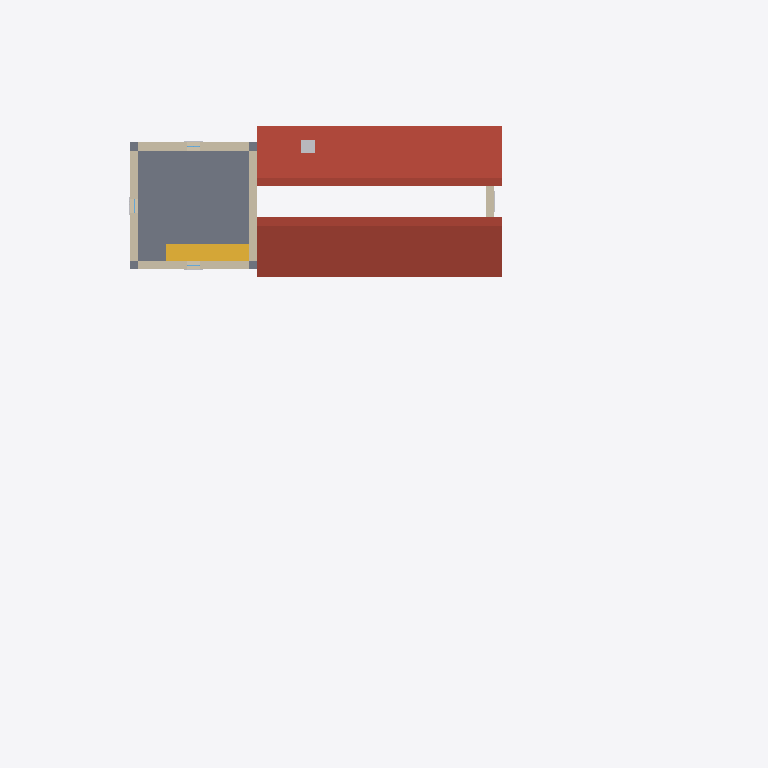
Plan cut of the same IFC building model at storey 'L2' (level 6.70 m, cut at 8.10 m), seen from above with north up, elements coloured by IFC class: 5 walls (beige), 1 roof (red-brown), 1 slab (grey), 1 stair (yellow), 1 other element (light grey). Cut surfaces are drawn darker.
Extent 42.0 m × 30.4 m × 15.5 m (x, y, z). Storeys (4): LP at -1.98 m; L0 at 0.00 m; L1 at 3.50 m; L2 at 6.70 m. Elements (232): 84 IfcBeam, 31 IfcBuildingElementProxy, 20 IfcWall, 20 IfcWindow, 17 IfcShadingDevice, 11 IfcDoor, 9 IfcLightFixture, 8 IfcCovering, 7 IfcSlab, 6 IfcOutlet, 5 IfcColumn, 5 IfcFurniture.

HEADER;
FILE_DESCRIPTION(('ViewDefinition[DesignTransferView]'),'2;1');
FILE_NAME('/dev/null','2026-09-03T15:45:26-04:00',(''),(''),'IfcOpenShell 0.8.5','IfcOpenShell 0.8.5','Nobody');
FILE_SCHEMA(('IFC4'));
ENDSEC;
DATA;
#1=IFCPROJECT('1oS6QDI$b8JRMjm3wkGGPF',$,'bastide-montfuron',$,$,$,$,(#10),#5);
#12=IFCSITE('19HzXODnP1kevUF$gTfxmO',$,'Site',$,$,$,$,$,$,$,$,$,$,$);
#13=IFCBUILDING('1IAAKAeav42gN_tEYPa9K3',$,'bastide-montfuron',$,$,$,$,$,$,$,$,$);
#16=IFCBUILDINGSTOREY('080MRWRQH0$wDfB0YJvuWf',$,'L0',$,$,#27,$,$,$,0.0);
#28=IFCBUILDINGSTOREY('3b4TQrww110uMnrp9_eSh_',$,'L1',$,$,#38,$,$,$,3500.0);
#39=IFCBUILDINGSTOREY('1npi5XyN5CwBrm08Wbeho2',$,'L2',$,$,#49,$,$,$,6700.0);
#50=IFCBUILDINGSTOREY('2inem05Xn6oOyiYnjY8LGR',$,'LP',$,$,#60,$,$,$,-1980.0);
#22061=IFCROOF('28Ets_rnzBHRFrWGTqX6f9',$,'RM',$,$,#22095,#22085,$,$);
#18319=IFCSLAB('2dMhlZZoj8lfCQaweRXmFt',$,'F2',$,$,#18365,#18355,$,$);
#17374=IFCSTAIR('0ZnZE3SwL6NhWDrWajKUzS',$,'ST2',$,$,#17604,#17594,$,$);
#144=IFCWALL('12IwMnQbv15u9VfF9RdbV4',$,'TN',$,$,#165,#155,$,$);
#104=IFCWALL('0sKQyVCsfABvMa4PwoJTVH',$,'TE',$,$,#125,#115,$,$);
#61=IFCWALL('2VjPT2hy97N8B6WP0BEYrn',$,'TS',$,$,#83,#72,$,$);
#184=IFCWALL('0bjMKlb6f7nODTrhfNWTbW',$,'TW',$,$,#205,#195,$,$);
#22117=IFCWALL('2EzfDNY11B2gRfqMaBRZgm',$,'RM.G2',$,$,#22147,#22137,$,$);
#16993=IFCCHIMNEY('39e7vSyAzDcPAekLN0RL0h',$,'CH',$,$,#17019,#17009,$,$);
ENDSEC;
